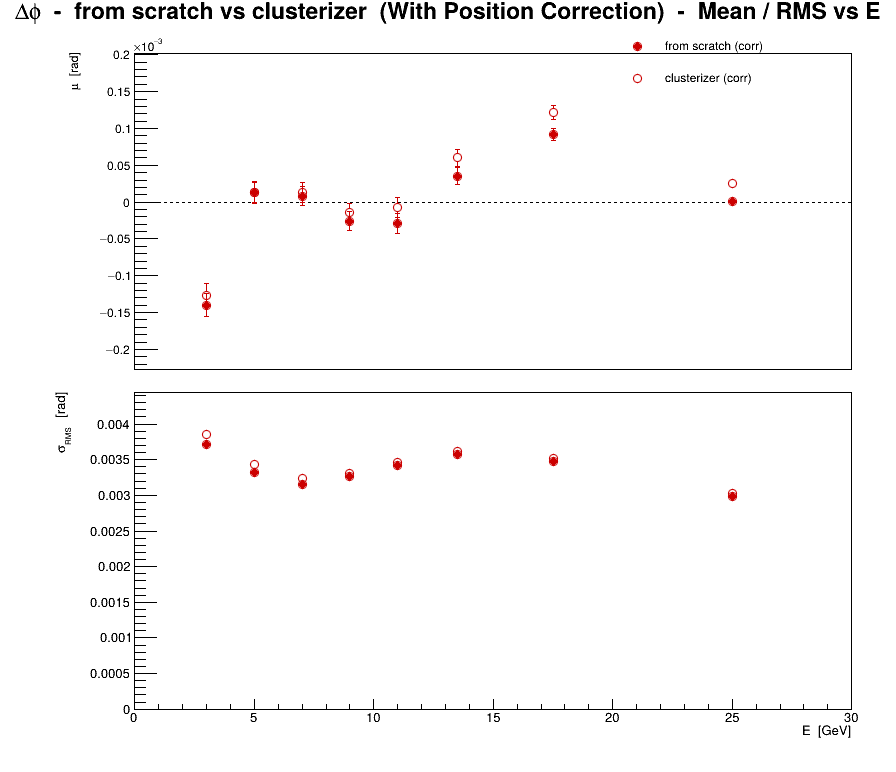

Source data for this figure (header and first rows):
series, variant, residual, E, mu, dmu, sigma, dsigma
0, from scratch (corr), phi, 3, -0.0001398, 1.59682e-05, 0.003709, 1.12912e-05
0, from scratch (corr), phi, 5, 1.30474e-05, 1.40274e-05, 0.003318, 9.91885e-06
0, from scratch (corr), phi, 7, 8.2297e-06, 1.28547e-05, 0.003153, 9.08964e-06
0, from scratch (corr), phi, 9, -2.57201e-05, 1.30698e-05, 0.003262, 9.24174e-06
0, from scratch (corr), phi, 11, -2.851e-05, 1.36969e-05, 0.003426, 9.68519e-06
0, from scratch (corr), phi, 13.5, 3.53468e-05, 1.16892e-05, 0.003569, 8.26554e-06
0, from scratch (corr), phi, 17.5, 9.18788e-05, 8.82746e-06, 0.003474, 6.24195e-06
0, from scratch (corr), phi, 25, 7.93321e-07, 5.33275e-06, 0.002982, 3.77082e-06
1, clusterizer (corr), phi, 3, -0.0001269, 1.66135e-05, 0.003859, 1.17475e-05
1, clusterizer (corr), phi, 5, 1.32082e-05, 1.45002e-05, 0.00343, 1.02532e-05
1, clusterizer (corr), phi, 7, 1.30511e-05, 1.32076e-05, 0.003239, 9.3392e-06
1, clusterizer (corr), phi, 9, -1.47385e-05, 1.32601e-05, 0.003309, 9.37628e-06
1, clusterizer (corr), phi, 11, -7.58508e-06, 1.38457e-05, 0.003463, 9.7904e-06
1, clusterizer (corr), phi, 13.5, 6.00236e-05, 1.18524e-05, 0.003618, 8.38094e-06
1, clusterizer (corr), phi, 17.5, 0.0001217, 8.92908e-06, 0.003514, 6.31381e-06
1, clusterizer (corr), phi, 25, 2.49192e-05, 5.40768e-06, 0.003024, 3.82381e-06
